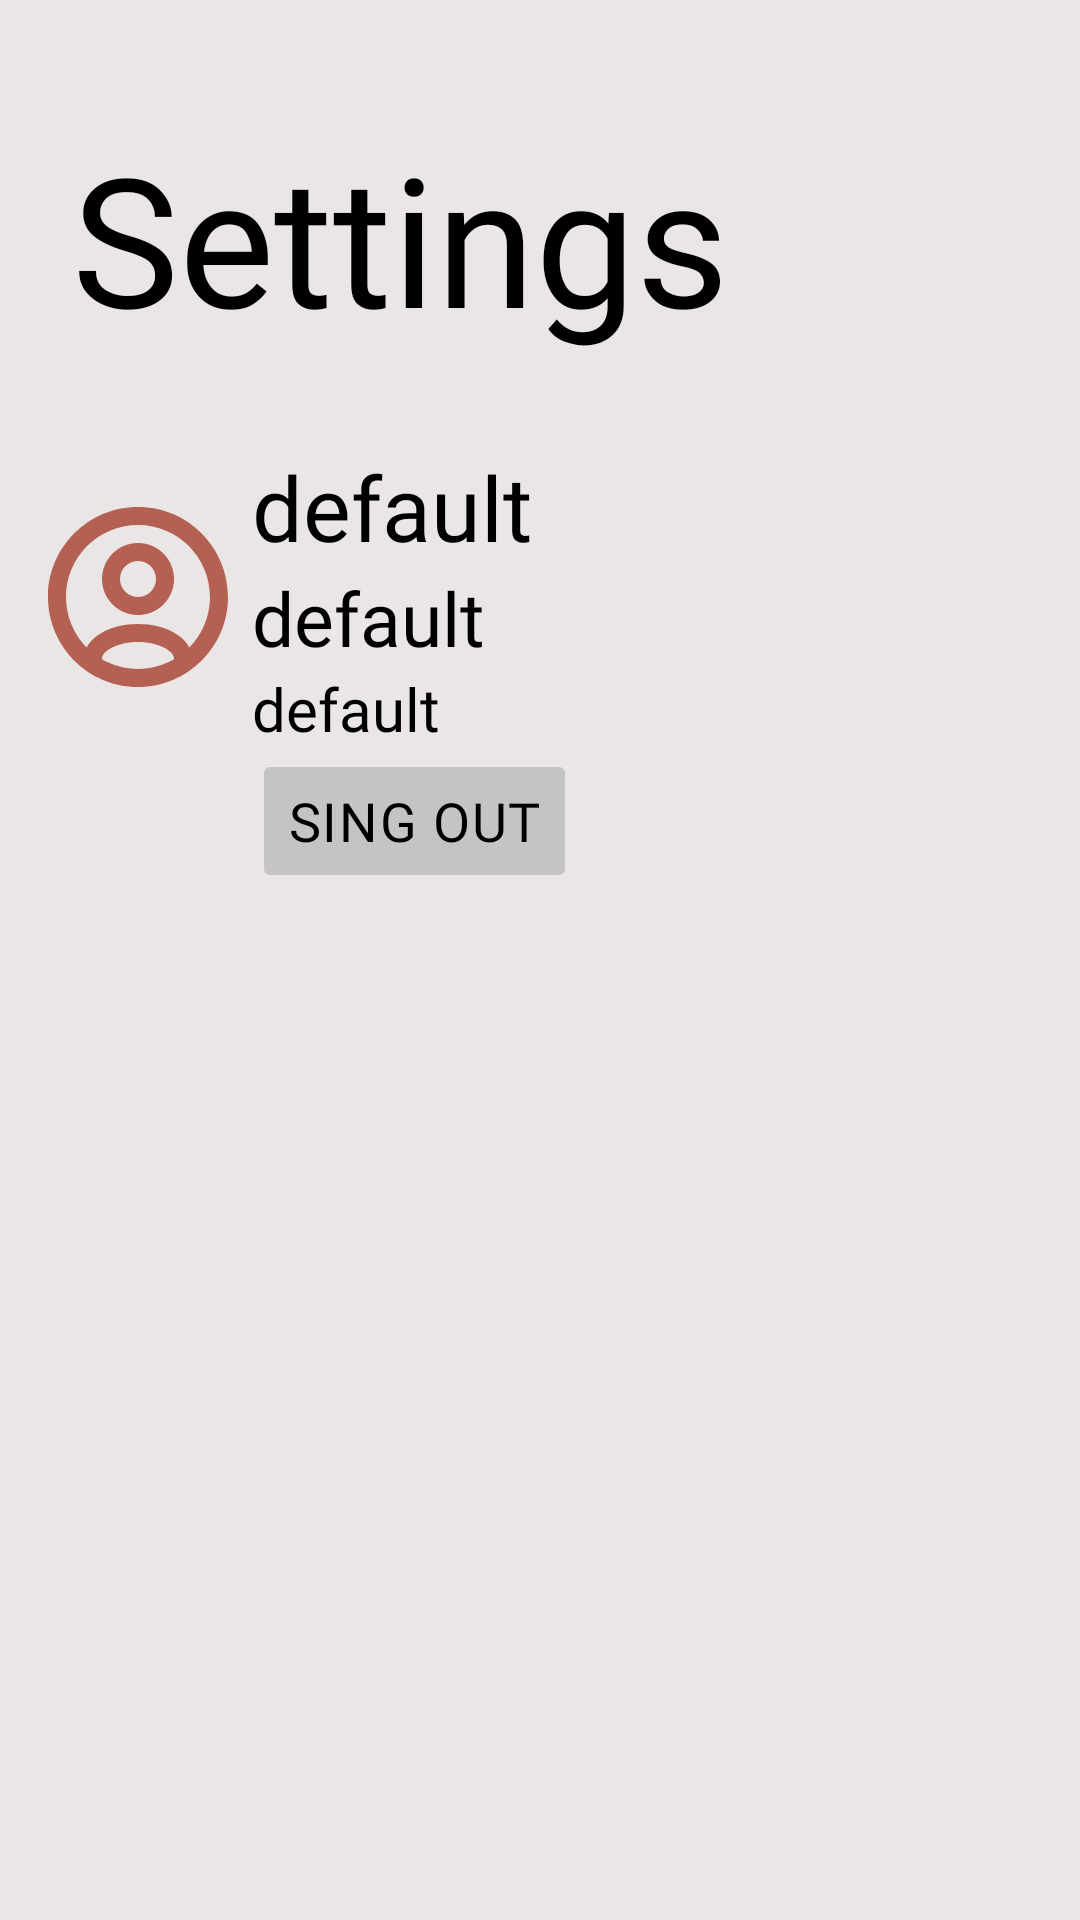

Android layout source for this screen:
<!-- AndroidManifest.xml: application theme Theme.Citatum -->
<!-- res/layout/fragment_settings.xml -->
<?xml version="1.0" encoding="utf-8"?>
<androidx.constraintlayout.widget.ConstraintLayout xmlns:android="http://schemas.android.com/apk/res/android"
    xmlns:app="http://schemas.android.com/apk/res-auto"
    android:layout_width="match_parent"
    android:layout_height="match_parent"
    android:background="@color/background_color">

    <TextView
        android:id="@+id/sf_page_name"
        android:layout_width="0dp"
        android:layout_height="wrap_content"
        android:layout_marginStart="24dp"
        android:layout_marginTop="39dp"
        android:clickable="false"
        android:fontFamily="@font/gothampro_black"
        android:hyphenationFrequency="normal"
        android:text="@string/sf_page_text"
        android:textColor="@color/black"
        android:textSize="60sp"
        app:layout_constraintStart_toStartOf="parent"
        app:layout_constraintTop_toTopOf="parent" />

    <ImageView
        android:id="@+id/sf_profile_icon"
        android:layout_width="wrap_content"
        android:layout_height="wrap_content"
        android:layout_marginStart="16dp"
        android:layout_marginTop="50dp"
        android:clickable="false"
        android:contentDescription="@string/cd_icon_profile"
        app:layout_constraintStart_toStartOf="parent"
        app:layout_constraintTop_toBottomOf="@+id/sf_page_name"
        app:srcCompat="@drawable/icon_profile" />

    <LinearLayout
        android:id="@+id/sf_ll"
        android:layout_width="0dp"
        android:layout_height="wrap_content"
        android:layout_marginStart="8dp"
        android:layout_marginEnd="25dp"
        android:orientation="vertical"
        app:layout_constraintBottom_toBottomOf="@+id/sf_profile_icon"
        app:layout_constraintEnd_toEndOf="parent"
        app:layout_constraintStart_toEndOf="@+id/sf_profile_icon"
        app:layout_constraintTop_toTopOf="@+id/sf_profile_icon">

        <TextView
            android:id="@+id/sf_username_text"
            android:layout_width="match_parent"
            android:layout_height="wrap_content"
            android:clickable="false"
            android:fontFamily="@font/gothampro_medium"
            android:text="@string/default_text"
            android:textColor="@color/black"
            android:textSize="30sp" />

        <TextView
            android:id="@+id/sf_email_text"
            android:layout_width="match_parent"
            android:layout_height="wrap_content"
            android:clickable="false"
            android:fontFamily="@font/gothampro"
            android:text="@string/default_text"
            android:textColor="@color/black"
            android:textSize="25sp" />

        <TextView
            android:id="@+id/sf_date_text"
            android:layout_width="match_parent"
            android:layout_height="wrap_content"
            android:clickable="false"
            android:fontFamily="@font/gothampro"
            android:text="@string/default_text"
            android:textColor="@color/black"
            android:textSize="20sp" />

    </LinearLayout>

    <Button
        android:id="@+id/sf_quit_btn"
        android:layout_width="wrap_content"
        android:layout_height="wrap_content"
        android:backgroundTint="@color/main_color"
        android:fontFamily="@font/gothampro_medium"
        android:letterSpacing="0.03"
        android:outlineProvider="none"
        android:text="@string/sf_quit_text"
        android:textColor="@color/black"
        android:textSize="18sp"
        app:cornerRadius="20dp"
        app:layout_constraintStart_toStartOf="@+id/sf_ll"
        app:layout_constraintTop_toBottomOf="@+id/sf_ll" />

</androidx.constraintlayout.widget.ConstraintLayout>
<!-- resources referenced by this layout -->
<resources>
  <color name="background_color">#E9E6E5</color>
  <color name="black">#FF000000</color>
  <color name="main_color">#C4C4C4</color>
  <!-- drawable icon_profile (drawable) -->
  <vector xmlns:android="http://schemas.android.com/apk/res/android"
      android:width="60dp"
      android:height="60dp"
      android:viewportWidth="40"
      android:viewportHeight="40">
      <path
          android:fillColor="#B46052"
          android:fillType="evenOdd"
          android:pathData="M12,16C12,11.582 15.582,8 20,8C24.418,8 28,11.582 28,16C28,20.418 24.418,24 20,24C15.582,24 12,20.418 12,16ZM20,12C17.791,12 16,13.791 16,16C16,18.209 17.791,20 20,20C22.209,20 24,18.209 24,16C24,13.791 22.209,12 20,12Z" />
      <path
          android:fillColor="#B46052"
          android:fillType="evenOdd"
          android:pathData="M0,20C0,8.954 8.954,0 20,0C31.046,0 40,8.954 40,20C40,31.046 31.046,40 20,40C8.954,40 0,31.046 0,20ZM20,4C11.163,4 4,11.163 4,20C4,24.375 5.756,28.339 8.601,31.228C9.309,29.83 10.564,28.721 11.937,27.937C14.1,26.701 16.955,26 20,26C23.045,26 25.9,26.701 28.063,27.937C29.436,28.721 30.691,29.83 31.399,31.228C34.244,28.339 36,24.375 36,20C36,11.163 28.837,4 20,4ZM27.998,33.861C28,33.827 28,33.784 28,33.714C28,33.164 27.591,32.274 26.079,31.41C24.623,30.578 22.478,30 20,30C17.522,30 15.377,30.578 13.921,31.41C12.409,32.274 12,33.164 12,33.714C12,33.784 12,33.827 12.002,33.861C14.355,35.221 17.086,36 20,36C22.914,36 25.645,35.221 27.998,33.861Z" />
  </vector>
  <string name="cd_icon_profile">Icon profile</string>
  <string name="default_text">default</string>
  <string name="sf_page_text">Settings</string>
  <string name="sf_quit_text">Sing out</string>
  <style name="Theme.Citatum" parent="Theme.MaterialComponents.Light.NoActionBar">
          <item name="android:windowNoTitle">true</item>
          <item name="android:windowFullscreen">true</item>
      </style>
</resources>
